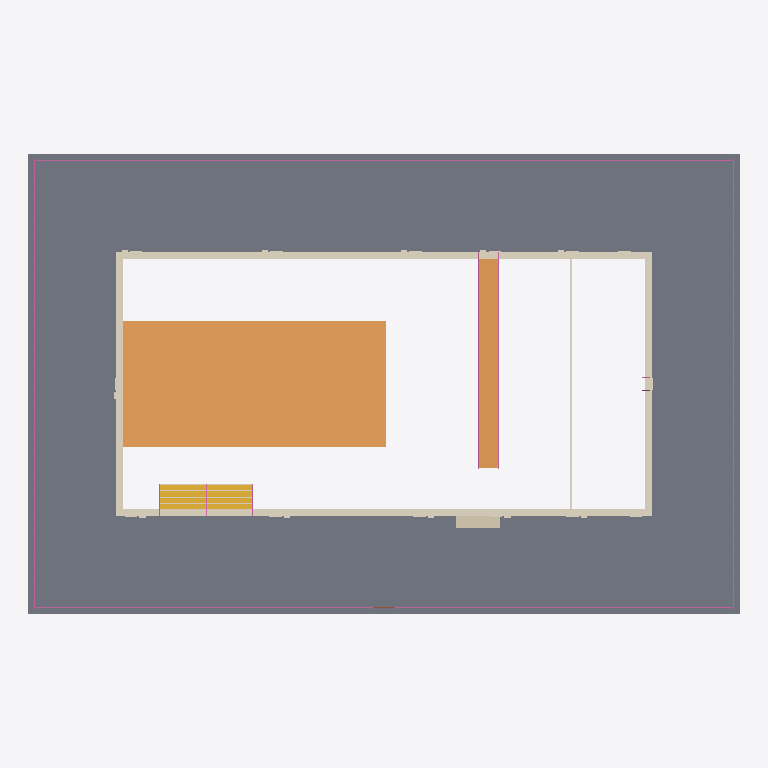
Plan cut of the same IFC building model at storey 'Level 1' (level 0.00 m, cut at 1.40 m), seen from above with north up, elements coloured by IFC class: 3 coverings (cream), 2 railings (pink), 1 slab (grey), 1 ramp (orange), 1 stair (yellow), 1 wall (beige). Cut surfaces are drawn darker.
Extent 34.0 m × 22.0 m × 4.3 m (x, y, z). Storeys (1): Level 1 at 0.00 m. Elements (13): 3 IfcCovering, 2 IfcFurniture, 2 IfcRailing, 2 IfcSlab, 1 IfcDoor, 1 IfcRamp, 1 IfcStair, 1 IfcWall.

HEADER;
FILE_DESCRIPTION(('ViewDefinition [CoordinationView]'),'2;1');
FILE_NAME('','2026-11-11T15:29:33',(''),(''),'IfcOpenShell 0.8.0','IfcOpenShell 0.8.0','');
FILE_SCHEMA(('IFC4'));
ENDSEC;
DATA;
#9=IFCPROJECT('0LsuQNV1vBRPODDCqyjdeJ',$,'Project',$,$,$,$,(#8),#5);
#10=IFCSITE('1NlU0Wjmz5LRM7$LNeyPhC',$,'Site',$,$,$,$,$,.ELEMENT.,$,$,$,$,$);
#12=IFCBUILDING('1jn6Iie_z3oQoHzN$x8M$G',$,'Building',$,$,$,$,$,.ELEMENT.,$,$,$);
#14=IFCBUILDINGSTOREY('0DBiM_H7X9xw9eli_z8Yw_',$,'Level 1',$,$,$,$,$,.ELEMENT.,0.0);
#17=IFCSLAB('1MyyrQKeXA1hXE0nuGUXvl',$,$,$,$,#31,#44,$,.FLOOR.);
#2150=IFCRAMP('2G0le7zRD6Xfon$zILoVFp',$,'Resort pool sloped entries','rxd:pool',$,#2153,#2403,$,.STRAIGHT_RUN_RAMP.);
#1744=IFCCOVERING('2N$LBExqD26ebvwhv7Cm44',$,'Resort pool coping','rxd:pool','COPING',#1747,#1895,$,.USERDEFINED.);
#19=IFCRAILING('1Xj33vrdz8aAWkam7qMq3b',$,$,$,$,#7912,#33506,$,.GUARDRAIL.);
#1896=IFCSTAIR('1tTXPfJyb9L88EMgRYDJKB',$,'Resort pool stairs','rxd:pool',$,#1899,#2149,$,.STRAIGHT_RUN_STAIR.);
#5040=IFCCOVERING('20_aj2KIr7LhOL977ODyhl',$,'Resort pool depth markings','rxd:pool','DEPTHMARKING',#5043,#7649,$,.USERDEFINED.);
#2404=IFCRAILING('22Ji3NrXDEph4JCHdWmNne',$,'Resort pool handrails','rxd:pool',$,#2407,#4723,$,.HANDRAIL.);
#100=IFCWALL('0zKcTLn$vCygzDPz9fizBc',$,'Resort pool shell walls','rxd:pool',$,#103,#1489,$,.SOLIDWALL.);
#4724=IFCCOVERING('2L7bl_D6fEl9n1JFQhPnKj',$,'Resort pool nosing stripes','rxd:pool','NOSING',#4727,#5039,$,.USERDEFINED.);
ENDSEC;
